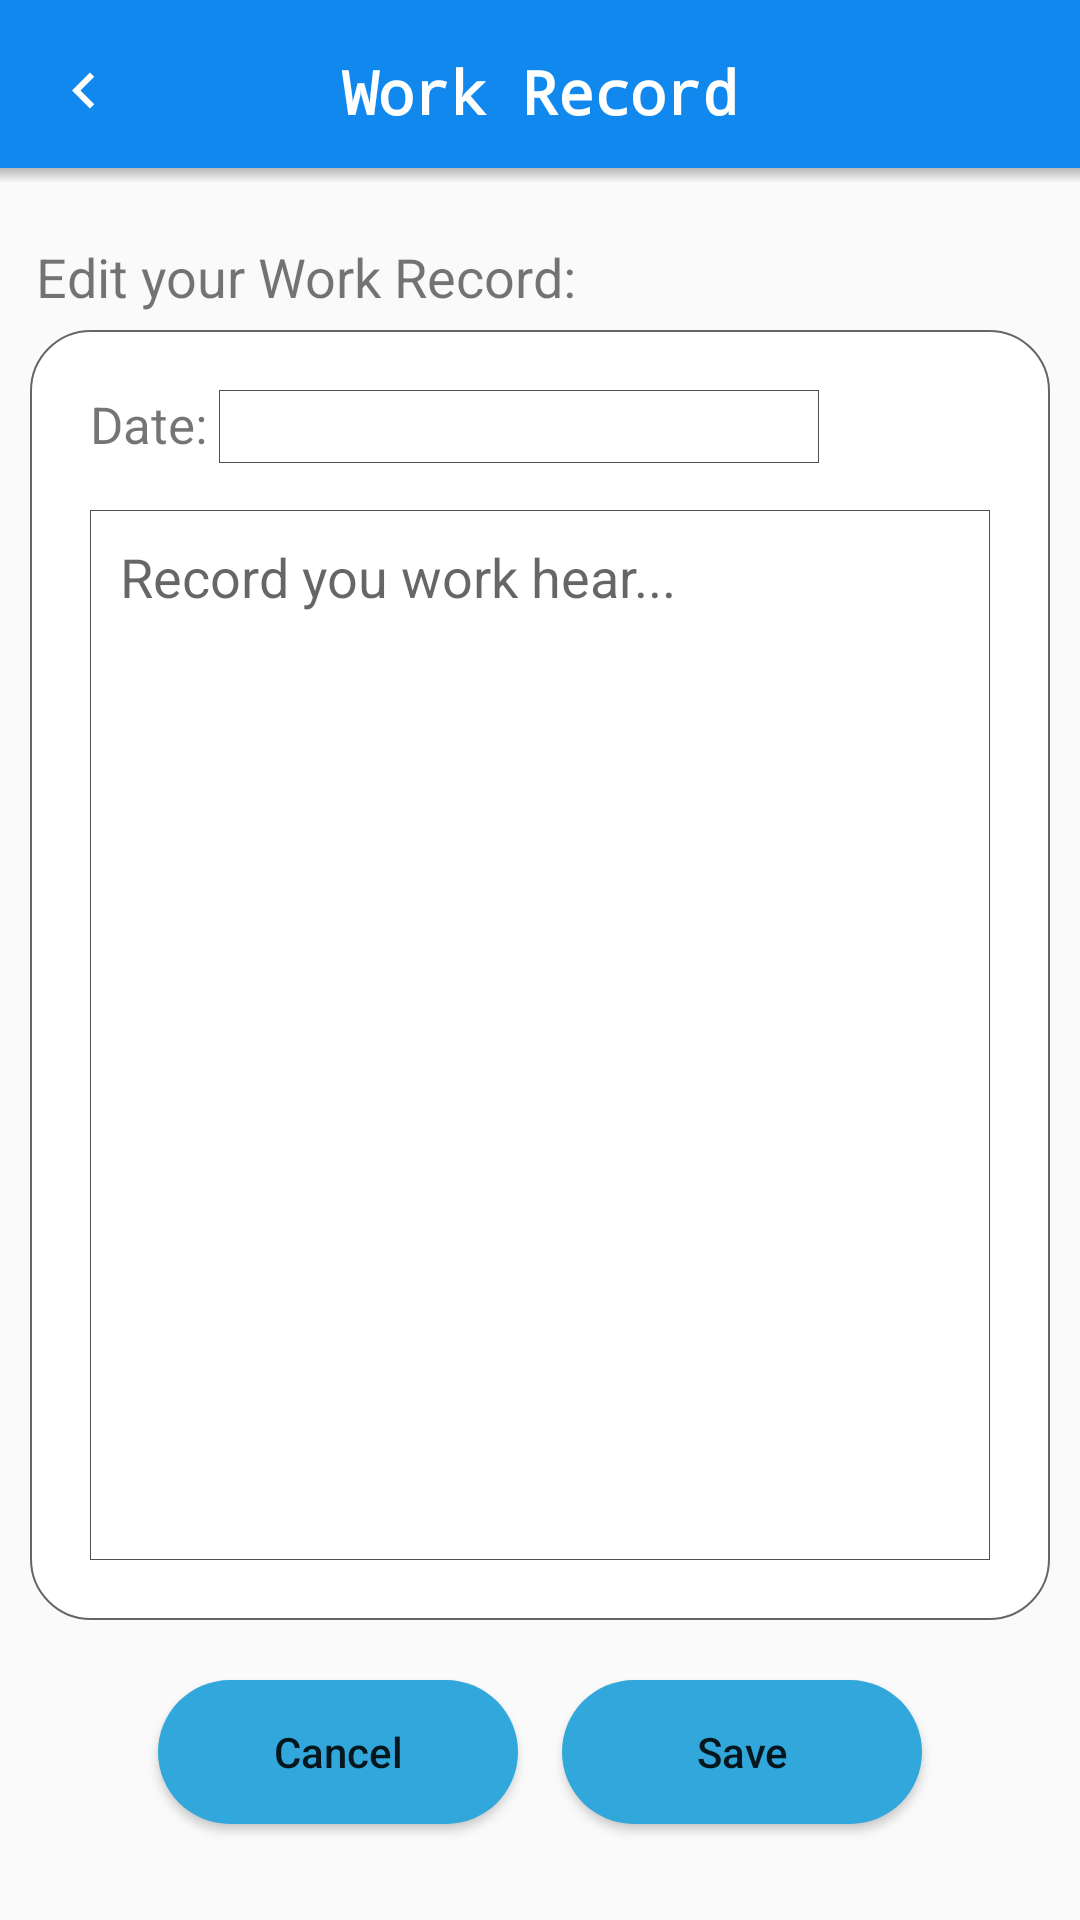

Layout XML and referenced resources for this Android screen:
<!-- AndroidManifest.xml: application theme AppTheme -->
<!-- res/layout/activity_work__record_add.xml -->
<?xml version="1.0" encoding="utf-8"?>
<android.support.constraint.ConstraintLayout xmlns:android="http://schemas.android.com/apk/res/android"
    xmlns:app="http://schemas.android.com/apk/res-auto"
    xmlns:tools="http://schemas.android.com/tools"
    android:layout_width="match_parent"
    android:layout_height="match_parent"
    tools:context=".Work_Record_Add_Activity">


    <RelativeLayout
        android:layout_width="match_parent"
        android:layout_height="@dimen/actionbar_height"
        android:layout_marginStart="0dp"
        android:layout_marginTop="0dp"
        android:background="@drawable/title_bg"
        app:layout_constraintStart_toStartOf="parent"
        app:layout_constraintTop_toTopOf="parent">

        <ImageView
            android:layout_width="wrap_content"
            android:layout_height="match_parent"
            android:gravity="center"
            android:paddingStart="16dp"
            android:paddingEnd="16dp"
            android:onClick="onClickCancel"
            android:src="@drawable/menu_back_bg" />

        <TextView
            android:layout_width="wrap_content"
            android:layout_height="match_parent"
            android:layout_centerHorizontal="true"
            android:gravity="center"
            android:text="@string/Work_Record"
            android:textColor="@color/white"
            android:fontFamily="monospace"
            android:textStyle="bold"
            android:textSize="20sp" />

    </RelativeLayout>


    <TextView
        android:layout_width="wrap_content"
        android:layout_height="wrap_content"
        android:layout_marginStart="12dp"
        android:layout_marginTop="80dp"
        android:text="Edit your Work Record:"
        android:textSize="18sp"
        app:layout_constraintStart_toStartOf="parent"
        app:layout_constraintTop_toTopOf="parent" />

    <RelativeLayout
        android:id="@+id/relativeLayout"
        android:layout_width="match_parent"
        android:layout_height="match_parent"
        android:layout_marginEnd="10dp"
        android:layout_marginStart="10dp"
        android:layout_marginTop="110dp"
        android:layout_marginBottom="100dp"
        android:background="@drawable/mood_tag_add_bg"
        android:padding="20dp"
        app:layout_constraintEnd_toEndOf="parent"
        app:layout_constraintStart_toStartOf="parent"
        app:layout_constraintTop_toTopOf="parent">

        <TextView
            android:id="@+id/text"
            android:layout_width="wrap_content"
            android:layout_height="wrap_content"
            android:text="Date:"
            android:textSize="17sp" />

        <EditText
            android:id="@+id/et_addWorkRecordDate"
            android:layout_width="200dp"
            android:layout_height="wrap_content"
            android:layout_alignParentStart="true"
            android:layout_alignTop="@+id/text"
            android:layout_marginStart="43dp"
            android:onClick="onClickSetDate"
            android:background="@drawable/travel_diary_add_date_bg"
            android:ems="10"
            android:inputType="date"
            android:text=""
            android:textColor="@color/read_only_color"/>


        <EditText
            android:id="@+id/et_addWorkRecordText"
            android:layout_width="match_parent"
            android:layout_height="match_parent"
            android:layout_marginTop="40dp"
            android:background="@drawable/travel_diary_add_date_bg"
            android:gravity="start|top"
            android:hint="Record you work hear..."
            android:inputType="textMultiLine"
            android:minLines="1"
            android:maxLines="8"
            android:padding="10dp" />


    </RelativeLayout>

    <Button
        android:id="@+id/btn_addWorkRecordCancel"
        android:layout_width="120dp"
        android:layout_height="wrap_content"
        android:layout_marginEnd="8dp"
        android:layout_marginStart="8dp"
        android:layout_marginTop="20dp"
        android:onClick="onClickCancel"
        android:text="Cancel"
        android:textAllCaps="false"
        android:background="@drawable/login_button_selector"
        app:layout_constraintEnd_toEndOf="parent"
        app:layout_constraintHorizontal_bias="0.2"
        app:layout_constraintStart_toStartOf="parent"
        app:layout_constraintTop_toBottomOf="@+id/relativeLayout" />

    <Button
        android:id="@+id/btn_addWorkRecordSave"
        android:layout_width="120dp"
        android:layout_height="wrap_content"
        android:layout_marginEnd="8dp"
        android:layout_marginStart="8dp"
        android:layout_marginTop="20dp"
        android:onClick="onClickSave"
        android:text="Save"
        android:background="@drawable/login_button_selector"
        android:textAllCaps="false"
        app:layout_constraintEnd_toEndOf="parent"
        app:layout_constraintHorizontal_bias="0.8"
        app:layout_constraintStart_toStartOf="parent"
        app:layout_constraintTop_toBottomOf="@+id/relativeLayout" />


</android.support.constraint.ConstraintLayout>
<!-- resources referenced by this layout -->
<resources>
  <color name="read_only_color">#222222</color>
  <color name="white">#FFFFFF</color>
  <dimen name="actionbar_height">61dp</dimen>
  <!-- drawable login_button_selector (drawable) -->
  <?xml version="1.0" encoding="utf-8"?>
  <selector xmlns:android="http://schemas.android.com/apk/res/android">
      
      <item android:drawable="@drawable/login_button_shape_pressed" android:state_pressed="true" />
      
      <item android:drawable="@drawable/login_button_shape" />
  </selector>
  <!-- drawable menu_back_bg (drawable) -->
  <vector xmlns:android="http://schemas.android.com/apk/res/android"
          android:width="24dp"
          android:height="24dp"
          android:viewportWidth="24.0"
          android:viewportHeight="24.0">
  
      <path
          android:fillColor="#FFFFFFFF"
          android:pathData="M15.41,16.09l-4.58,-4.59 4.58,-4.59L14,5.5l-6,6 6,6z"/>
  </vector>
  <!-- drawable mood_tag_add_bg (drawable) -->
  <?xml version="1.0" encoding="utf-8"?>
  <shape xmlns:android="http://schemas.android.com/apk/res/android">
  
      <solid android:color="@color/white" />
  
      <corners android:radius="20dip" />
  
      
      <stroke
          android:width="2px"
          android:color="#666666" />
  
  </shape>
  <!-- drawable title_bg (drawable) -->
  <?xml version="1.0" encoding="utf-8"?>
  <layer-list xmlns:android="http://schemas.android.com/apk/res/android">
  
      <item>
          <shape android:shape="rectangle">
              <solid android:color="@color/title_bg_shadow" />
              <gradient android:angle="270"
                  android:startColor="@color/title_bg_shadow"
                  android:centerColor="@color/title_bg_shadow"
                  android:centerY="0.89">
              </gradient>
          </shape>
      </item>
  
      <item
          android:bottom="5dp">
          <shape android:shape="rectangle">
              <solid android:color="@color/colorPrimary"/>
          </shape>
      </item>
  </layer-list>
  <!-- drawable travel_diary_add_date_bg (drawable) -->
  <?xml version="1.0" encoding="utf-8"?>
  <layer-list
      xmlns:android="http://schemas.android.com/apk/res/android">
      <item>
          <shape
              xmlns:android="http://schemas.android.com/apk/res/android"
              android:shape="rectangle">
              <solid
                  android:color="@color/white"/>
  
              <stroke
                  android:width="0.5px"
                  android:color="#505050"/>
          </shape>
      </item>
  </layer-list>
  <string name="Work_Record">Work Record</string>
  <style name="AppTheme" parent="Base.Theme.AppCompat.Light.DarkActionBar">
          
          <item name="colorPrimary">@color/colorPrimary</item>
          <item name="colorPrimaryDark">@color/colorPrimaryDark</item>
          <item name="colorAccent">@color/colorAccent</item>
          <item name="android:homeAsUpIndicator">@drawable/menu_back_bg</item>
      </style>
  <!-- drawable login_button_shape_pressed (drawable) -->
  <?xml version="1.0" encoding="utf-8"?>
  <shape xmlns:android="http://schemas.android.com/apk/res/android"
      android:shape="rectangle">
      <solid android:color="#2191ce" />
      <corners android:radius="30dip" />
  </shape>
  <!-- drawable login_button_shape (drawable) -->
  <?xml version="1.0" encoding="utf-8"?>
  <shape xmlns:android="http://schemas.android.com/apk/res/android"
      android:shape="rectangle">
      <solid android:color="#31a7dc" />
      <corners android:radius="30dip" />
  </shape>
  <color name="title_bg_shadow">#A0A0A0</color>
  <color name="colorPrimary">#1188EE</color>
  <color name="colorPrimaryDark">#000000</color>
  <color name="colorAccent">#87CEEB</color>
</resources>
